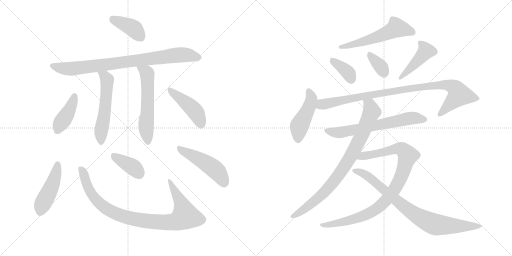
t = 0.00 s
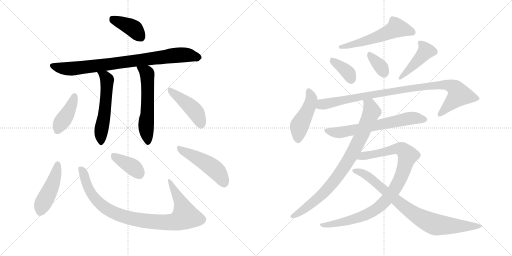
t = 2.94 s
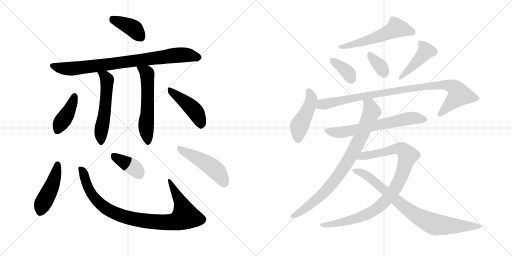
t = 5.88 s
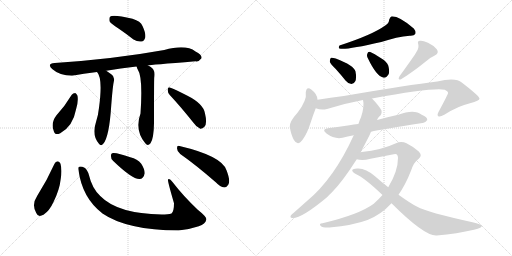
t = 8.81 s
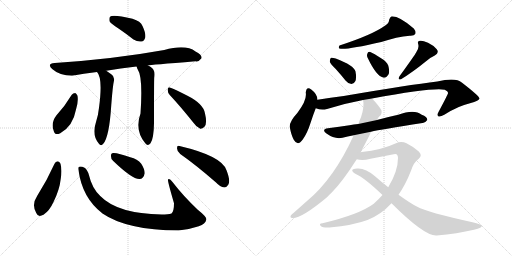
t = 11.75 s
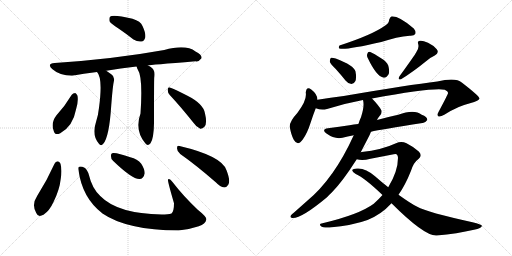
t = 14.69 s

The animated SVG that drew these frames (rendered in a browser with its animation timeline set to each time). Animation: 20 CSS @keyframes rules; one cycle of 14.69 s.

<svg version="1.1" viewBox="0 0 2048 1024" xmlns="http://www.w3.org/2000/svg">
  <g stroke="lightgray" stroke-dasharray="1,1" stroke-width="1" transform="scale(4, 4)">
    <line x1="0" y1="0" x2="256" y2="256"></line>
    <line x1="256" y1="0" x2="0" y2="256"></line>
    <line x1="128" y1="0" x2="128" y2="256"></line>
    <line x1="0" y1="128" x2="256" y2="128"></line>
    <line x1="256" y1="0" x2="512" y2="256"></line>
    <line x1="512" y1="0" x2="256" y2="256"></line>
    <line x1="384" y1="0" x2="384" y2="256"></line>
    <line x1="256" y1="128" x2="512" y2="128"></line>
  </g>
<g transform="scale(1, -1) translate(0, -850)">
   <style type="text/css">
    @keyframes keyframes0 {
      from {
       stroke: black;
       stroke-dashoffset: 396;
       stroke-width: 128;
       }
       56% {
       animation-timing-function: step-end;
       stroke: black;
       stroke-dashoffset: 0;
       stroke-width: 128;
       }
       to {
       stroke: black;
       stroke-width: 1024;
       }
       }
       #make-me-a-hanzi-animation-0 {
         animation: keyframes0 0.572266s both;
         animation-delay: 0.000000s;
         animation-timing-function: linear;
       }
    @keyframes keyframes1 {
      from {
       stroke: black;
       stroke-dashoffset: 842;
       stroke-width: 128;
       }
       73% {
       animation-timing-function: step-end;
       stroke: black;
       stroke-dashoffset: 0;
       stroke-width: 128;
       }
       to {
       stroke: black;
       stroke-width: 1024;
       }
       }
       #make-me-a-hanzi-animation-1 {
         animation: keyframes1 0.935221s both;
         animation-delay: 0.572266s;
         animation-timing-function: linear;
       }
    @keyframes keyframes2 {
      from {
       stroke: black;
       stroke-dashoffset: 557;
       stroke-width: 128;
       }
       64% {
       animation-timing-function: step-end;
       stroke: black;
       stroke-dashoffset: 0;
       stroke-width: 128;
       }
       to {
       stroke: black;
       stroke-width: 1024;
       }
       }
       #make-me-a-hanzi-animation-2 {
         animation: keyframes2 0.703288s both;
         animation-delay: 1.507487s;
         animation-timing-function: linear;
       }
    @keyframes keyframes3 {
      from {
       stroke: black;
       stroke-dashoffset: 572;
       stroke-width: 128;
       }
       65% {
       animation-timing-function: step-end;
       stroke: black;
       stroke-dashoffset: 0;
       stroke-width: 128;
       }
       to {
       stroke: black;
       stroke-width: 1024;
       }
       }
       #make-me-a-hanzi-animation-3 {
         animation: keyframes3 0.715495s both;
         animation-delay: 2.210775s;
         animation-timing-function: linear;
       }
    @keyframes keyframes4 {
      from {
       stroke: black;
       stroke-dashoffset: 411;
       stroke-width: 128;
       }
       57% {
       animation-timing-function: step-end;
       stroke: black;
       stroke-dashoffset: 0;
       stroke-width: 128;
       }
       to {
       stroke: black;
       stroke-width: 1024;
       }
       }
       #make-me-a-hanzi-animation-4 {
         animation: keyframes4 0.584473s both;
         animation-delay: 2.926270s;
         animation-timing-function: linear;
       }
    @keyframes keyframes5 {
      from {
       stroke: black;
       stroke-dashoffset: 446;
       stroke-width: 128;
       }
       59% {
       animation-timing-function: step-end;
       stroke: black;
       stroke-dashoffset: 0;
       stroke-width: 128;
       }
       to {
       stroke: black;
       stroke-width: 1024;
       }
       }
       #make-me-a-hanzi-animation-5 {
         animation: keyframes5 0.612956s both;
         animation-delay: 3.510742s;
         animation-timing-function: linear;
       }
    @keyframes keyframes6 {
      from {
       stroke: black;
       stroke-dashoffset: 460;
       stroke-width: 128;
       }
       60% {
       animation-timing-function: step-end;
       stroke: black;
       stroke-dashoffset: 0;
       stroke-width: 128;
       }
       to {
       stroke: black;
       stroke-width: 1024;
       }
       }
       #make-me-a-hanzi-animation-6 {
         animation: keyframes6 0.624349s both;
         animation-delay: 4.123698s;
         animation-timing-function: linear;
       }
    @keyframes keyframes7 {
      from {
       stroke: black;
       stroke-dashoffset: 939;
       stroke-width: 128;
       }
       75% {
       animation-timing-function: step-end;
       stroke: black;
       stroke-dashoffset: 0;
       stroke-width: 128;
       }
       to {
       stroke: black;
       stroke-width: 1024;
       }
       }
       #make-me-a-hanzi-animation-7 {
         animation: keyframes7 1.014160s both;
         animation-delay: 4.748047s;
         animation-timing-function: linear;
       }
    @keyframes keyframes8 {
      from {
       stroke: black;
       stroke-dashoffset: 383;
       stroke-width: 128;
       }
       55% {
       animation-timing-function: step-end;
       stroke: black;
       stroke-dashoffset: 0;
       stroke-width: 128;
       }
       to {
       stroke: black;
       stroke-width: 1024;
       }
       }
       #make-me-a-hanzi-animation-8 {
         animation: keyframes8 0.561686s both;
         animation-delay: 5.762207s;
         animation-timing-function: linear;
       }
    @keyframes keyframes9 {
      from {
       stroke: black;
       stroke-dashoffset: 485;
       stroke-width: 128;
       }
       61% {
       animation-timing-function: step-end;
       stroke: black;
       stroke-dashoffset: 0;
       stroke-width: 128;
       }
       to {
       stroke: black;
       stroke-width: 1024;
       }
       }
       #make-me-a-hanzi-animation-9 {
         animation: keyframes9 0.644694s both;
         animation-delay: 6.323893s;
         animation-timing-function: linear;
       }
    @keyframes keyframes10 {
      from {
       stroke: black;
       stroke-dashoffset: 560;
       stroke-width: 128;
       }
       65% {
       animation-timing-function: step-end;
       stroke: black;
       stroke-dashoffset: 0;
       stroke-width: 128;
       }
       to {
       stroke: black;
       stroke-width: 1024;
       }
       }
       #make-me-a-hanzi-animation-10 {
         animation: keyframes10 0.705729s both;
         animation-delay: 6.968587s;
         animation-timing-function: linear;
       }
    @keyframes keyframes11 {
      from {
       stroke: black;
       stroke-dashoffset: 370;
       stroke-width: 128;
       }
       55% {
       animation-timing-function: step-end;
       stroke: black;
       stroke-dashoffset: 0;
       stroke-width: 128;
       }
       to {
       stroke: black;
       stroke-width: 1024;
       }
       }
       #make-me-a-hanzi-animation-11 {
         animation: keyframes11 0.551107s both;
         animation-delay: 7.674316s;
         animation-timing-function: linear;
       }
    @keyframes keyframes12 {
      from {
       stroke: black;
       stroke-dashoffset: 346;
       stroke-width: 128;
       }
       53% {
       animation-timing-function: step-end;
       stroke: black;
       stroke-dashoffset: 0;
       stroke-width: 128;
       }
       to {
       stroke: black;
       stroke-width: 1024;
       }
       }
       #make-me-a-hanzi-animation-12 {
         animation: keyframes12 0.531576s both;
         animation-delay: 8.225423s;
         animation-timing-function: linear;
       }
    @keyframes keyframes13 {
      from {
       stroke: black;
       stroke-dashoffset: 436;
       stroke-width: 128;
       }
       59% {
       animation-timing-function: step-end;
       stroke: black;
       stroke-dashoffset: 0;
       stroke-width: 128;
       }
       to {
       stroke: black;
       stroke-width: 1024;
       }
       }
       #make-me-a-hanzi-animation-13 {
         animation: keyframes13 0.604818s both;
         animation-delay: 8.756999s;
         animation-timing-function: linear;
       }
    @keyframes keyframes14 {
      from {
       stroke: black;
       stroke-dashoffset: 458;
       stroke-width: 128;
       }
       60% {
       animation-timing-function: step-end;
       stroke: black;
       stroke-dashoffset: 0;
       stroke-width: 128;
       }
       to {
       stroke: black;
       stroke-width: 1024;
       }
       }
       #make-me-a-hanzi-animation-14 {
         animation: keyframes14 0.622721s both;
         animation-delay: 9.361816s;
         animation-timing-function: linear;
       }
    @keyframes keyframes15 {
      from {
       stroke: black;
       stroke-dashoffset: 962;
       stroke-width: 128;
       }
       76% {
       animation-timing-function: step-end;
       stroke: black;
       stroke-dashoffset: 0;
       stroke-width: 128;
       }
       to {
       stroke: black;
       stroke-width: 1024;
       }
       }
       #make-me-a-hanzi-animation-15 {
         animation: keyframes15 1.032878s both;
         animation-delay: 9.984538s;
         animation-timing-function: linear;
       }
    @keyframes keyframes16 {
      from {
       stroke: black;
       stroke-dashoffset: 654;
       stroke-width: 128;
       }
       68% {
       animation-timing-function: step-end;
       stroke: black;
       stroke-dashoffset: 0;
       stroke-width: 128;
       }
       to {
       stroke: black;
       stroke-width: 1024;
       }
       }
       #make-me-a-hanzi-animation-16 {
         animation: keyframes16 0.782227s both;
         animation-delay: 11.017415s;
         animation-timing-function: linear;
       }
    @keyframes keyframes17 {
      from {
       stroke: black;
       stroke-dashoffset: 843;
       stroke-width: 128;
       }
       73% {
       animation-timing-function: step-end;
       stroke: black;
       stroke-dashoffset: 0;
       stroke-width: 128;
       }
       to {
       stroke: black;
       stroke-width: 1024;
       }
       }
       #make-me-a-hanzi-animation-17 {
         animation: keyframes17 0.936035s both;
         animation-delay: 11.799642s;
         animation-timing-function: linear;
       }
    @keyframes keyframes18 {
      from {
       stroke: black;
       stroke-dashoffset: 951;
       stroke-width: 128;
       }
       76% {
       animation-timing-function: step-end;
       stroke: black;
       stroke-dashoffset: 0;
       stroke-width: 128;
       }
       to {
       stroke: black;
       stroke-width: 1024;
       }
       }
       #make-me-a-hanzi-animation-18 {
         animation: keyframes18 1.023926s both;
         animation-delay: 12.735677s;
         animation-timing-function: linear;
       }
    @keyframes keyframes19 {
      from {
       stroke: black;
       stroke-dashoffset: 832;
       stroke-width: 128;
       }
       73% {
       animation-timing-function: step-end;
       stroke: black;
       stroke-dashoffset: 0;
       stroke-width: 128;
       }
       to {
       stroke: black;
       stroke-width: 1024;
       }
       }
       #make-me-a-hanzi-animation-19 {
         animation: keyframes19 0.927083s both;
         animation-delay: 13.759603s;
         animation-timing-function: linear;
       }
</style>
<path d="M 474 736 Q 502 717 534 692 Q 550 682 566 684 Q 576 685 581 700 Q 584 716 570 746 Q 563 765 530 775 Q 452 793 440 783 Q 436 779 438 765 Q 444 755 474 736 Z" fill="lightgray"></path> 
<path d="M 591 589 Q 600 590 782 605 Q 795 602 806 617 Q 809 630 782 644 Q 743 674 657 650 Q 458 614 219 598 Q 185 595 210 573 Q 238 548 288 547 Q 333 556 388 562 L 425 567 Q 480 577 546 584 L 591 589 Z" fill="lightgray"></path> 
<path d="M 388 562 Q 412 538 396 419 Q 393 388 383 358 Q 367 310 395 276 Q 404 263 413 275 Q 437 302 445 429 Q 451 508 456 528 Q 459 544 445 553 L 425 567 C 400 584 371 587 388 562 Z" fill="lightgray"></path> 
<path d="M 546 584 L 547 583 Q 548 577 551 572 Q 572 542 562 396 Q 538 330 581 277 Q 591 264 602 277 Q 615 295 616 357 Q 616 528 617 539 Q 620 560 615 568 Q 612 578 593 588 Q 592 589 591 589 C 565 604 535 612 546 584 Z" fill="lightgray"></path> 
<path d="M 287 471 Q 260 426 226 389 Q 202 358 215 326 Q 219 307 241 317 Q 292 345 304 412 Q 314 443 310 467 Q 306 476 301 478 Q 292 478 287 471 Z" fill="lightgray"></path> 
<path d="M 679 470 Q 722 424 773 360 Q 786 341 801 335 Q 808 334 817 342 Q 830 354 820 396 Q 814 435 748 468 Q 705 490 682 499 Q 673 505 671 493 Q 670 480 679 470 Z" fill="lightgray"></path> 
<path d="M 218 195 Q 188 128 149 67 Q 125 31 145 -2 Q 152 -21 174 -9 Q 198 7 213 40 Q 238 89 243 135 Q 249 169 242 195 Q 238 204 231 205 Q 222 204 218 195 Z" fill="lightgray"></path> 
<path d="M 314 169 Q 329 58 410 -4 Q 506 -70 714 -72 Q 757 -68 795 -55 Q 822 -45 825 -29 Q 829 -19 791 11 Q 733 66 690 122 Q 677 140 672 132 Q 669 129 696 37 Q 696 4 686 -4 Q 673 -8 647 -8 Q 470 -5 401 66 Q 368 97 356 149 Q 349 173 338 179 Q 325 186 317 183 Q 311 182 314 169 Z" fill="lightgray"></path> 
<path d="M 453 206 Q 529 133 558 134 Q 574 134 579 157 Q 579 173 565 195 Q 550 214 521 221 Q 475 237 455 238 Q 443 239 444 225 Q 443 215 453 206 Z" fill="lightgray"></path> 
<path d="M 721 234 Q 785 189 863 121 Q 881 102 897 100 Q 906 100 913 111 Q 923 126 906 169 Q 888 226 718 266 Q 708 270 708 257 Q 708 244 721 234 Z" fill="lightgray"></path> 
<path d="M 1541 748 Q 1490 711 1358 668 Q 1352 659 1358 656 Q 1382 649 1525 682 Q 1588 703 1639 707 Q 1657 706 1661 714 Q 1665 724 1655 736 Q 1601 784 1567 785 Q 1560 782 1557 772 Q 1556 757 1541 748 Z" fill="lightgray"></path> 
<path d="M 1343 574 Q 1362 553 1382 528 Q 1392 515 1406 514 Q 1416 514 1421 525 Q 1427 537 1422 564 Q 1416 588 1343 616 Q 1330 620 1324 619 Q 1320 616 1319 604 Q 1322 594 1343 574 Z" fill="lightgray"></path> 
<path d="M 1472 616 Q 1505 547 1532 540 Q 1545 536 1555 554 Q 1559 567 1553 588 Q 1546 604 1526 616 Q 1495 637 1481 642 Q 1472 645 1469 634 Q 1466 625 1472 616 Z" fill="lightgray"></path> 
<path d="M 1665 641 Q 1659 629 1598 545 Q 1589 529 1604 533 Q 1650 561 1703 604 Q 1719 619 1739 628 Q 1758 638 1747 653 Q 1735 668 1712 679 Q 1690 689 1680 687 Q 1668 686 1673 673 Q 1677 657 1665 641 Z" fill="lightgray"></path> 
<path d="M 1270 451 Q 1270 473 1245 492 Q 1226 507 1223 480 Q 1229 450 1190 399 Q 1157 363 1159 342 Q 1165 309 1175 291 Q 1191 263 1211 292 Q 1229 317 1241 355 Q 1253 392 1263 417 L 1270 451 Z" fill="lightgray"></path> 
<path d="M 1488 456 Q 1734 501 1779 491 Q 1794 484 1792 477 Q 1792 473 1754 402 Q 1747 389 1753 385 Q 1760 381 1777 391 Q 1834 427 1880 437 Q 1919 447 1918 456 Q 1917 466 1847 520 Q 1823 541 1749 524 Q 1638 511 1375 466 Q 1323 459 1270 451 C 1240 447 1234 424 1263 417 Q 1285 408 1308 414 Q 1377 436 1452 450 L 1488 456 Z" fill="lightgray"></path> 
<path d="M 1484 323 Q 1523 332 1690 358 Q 1700 357 1709 370 Q 1710 382 1687 391 Q 1657 415 1593 391 Q 1551 382 1508 370 L 1433 354 Q 1415 353 1398 349 Q 1358 343 1312 337 Q 1284 333 1306 316 Q 1339 292 1370 299 Q 1389 305 1415 309 L 1484 323 Z" fill="lightgray"></path> 
<path d="M 1443 241 L 1478 309 L 1484 323 L 1508 370 Q 1511 377 1516 383 Q 1529 393 1526 408 Q 1517 426 1488 456 C 1468 478 1449 480 1452 450 Q 1459 426 1444 381 Q 1438 369 1434 355 Q 1433 355 1433 354 L 1415 309 Q 1336 135 1228 46 L 1175 -1 Q 1168 -5 1164 -11 Q 1158 -21 1169 -22 Q 1205 -25 1308 61 Q 1317 71 1327 80 Q 1369 122 1427 213 L 1443 241 Z" fill="lightgray"></path> 
<path d="M 1594 71 Q 1622 111 1644 167 Q 1654 200 1675 215 Q 1691 228 1675 244 Q 1656 262 1626 277 Q 1605 287 1584 277 Q 1526 250 1447 242 Q 1444 242 1443 241 C 1413 237 1397 217 1427 213 Q 1449 206 1482 215 L 1575 233 Q 1591 239 1592 219 Q 1592 165 1553 101 L 1530 70 Q 1514 52 1495 35 Q 1437 -8 1290 -43 Q 1274 -44 1283 -54 Q 1290 -61 1318 -60 Q 1414 -51 1470 -30 Q 1525 -8 1566 37 L 1594 71 Z" fill="lightgray"></path> 
<path d="M 1566 37 Q 1699 -96 1747 -92 Q 1829 -85 1896 -69 Q 1930 -62 1927 -52 Q 1926 -48 1890 -39 Q 1709 1 1669 23 Q 1644 35 1594 71 L 1553 101 Q 1526 122 1500 145 Q 1461 179 1428 176 Q 1412 175 1409 170 Q 1408 163 1423 154 Q 1459 138 1530 70 L 1566 37 Z" fill="lightgray"></path> 
      <clipPath id="make-me-a-hanzi-clip-0">
      <path d="M 474 736 Q 502 717 534 692 Q 550 682 566 684 Q 576 685 581 700 Q 584 716 570 746 Q 563 765 530 775 Q 452 793 440 783 Q 436 779 438 765 Q 444 755 474 736 Z" fill="lightgray"></path>
      </clipPath>
      <path clip-path="url(#make-me-a-hanzi-clip-0)" d="M 446 777 L 534 736 L 562 703 " fill="none" id="make-me-a-hanzi-animation-0" stroke-dasharray="268 536" stroke-linecap="round"></path>

      <clipPath id="make-me-a-hanzi-clip-1">
      <path d="M 591 589 Q 600 590 782 605 Q 795 602 806 617 Q 809 630 782 644 Q 743 674 657 650 Q 458 614 219 598 Q 185 595 210 573 Q 238 548 288 547 Q 333 556 388 562 L 425 567 Q 480 577 546 584 L 591 589 Z" fill="lightgray"></path>
      </clipPath>
      <path clip-path="url(#make-me-a-hanzi-clip-1)" d="M 213 586 L 257 575 L 289 575 L 723 631 L 793 620 " fill="none" id="make-me-a-hanzi-animation-1" stroke-dasharray="714 1428" stroke-linecap="round"></path>

      <clipPath id="make-me-a-hanzi-clip-2">
      <path d="M 388 562 Q 412 538 396 419 Q 393 388 383 358 Q 367 310 395 276 Q 404 263 413 275 Q 437 302 445 429 Q 451 508 456 528 Q 459 544 445 553 L 425 567 C 400 584 371 587 388 562 Z" fill="lightgray"></path>
      </clipPath>
      <path clip-path="url(#make-me-a-hanzi-clip-2)" d="M 394 562 L 419 545 L 428 530 L 422 418 L 405 332 L 404 279 " fill="none" id="make-me-a-hanzi-animation-2" stroke-dasharray="429 858" stroke-linecap="round"></path>

      <clipPath id="make-me-a-hanzi-clip-3">
      <path d="M 546 584 L 547 583 Q 548 577 551 572 Q 572 542 562 396 Q 538 330 581 277 Q 591 264 602 277 Q 615 295 616 357 Q 616 528 617 539 Q 620 560 615 568 Q 612 578 593 588 Q 592 589 591 589 C 565 604 535 612 546 584 Z" fill="lightgray"></path>
      </clipPath>
      <path clip-path="url(#make-me-a-hanzi-clip-3)" d="M 555 580 L 589 555 L 591 421 L 584 343 L 592 282 " fill="none" id="make-me-a-hanzi-animation-3" stroke-dasharray="444 888" stroke-linecap="round"></path>

      <clipPath id="make-me-a-hanzi-clip-4">
      <path d="M 287 471 Q 260 426 226 389 Q 202 358 215 326 Q 219 307 241 317 Q 292 345 304 412 Q 314 443 310 467 Q 306 476 301 478 Q 292 478 287 471 Z" fill="lightgray"></path>
      </clipPath>
      <path clip-path="url(#make-me-a-hanzi-clip-4)" d="M 298 466 L 285 425 L 230 328 " fill="none" id="make-me-a-hanzi-animation-4" stroke-dasharray="283 566" stroke-linecap="round"></path>

      <clipPath id="make-me-a-hanzi-clip-5">
      <path d="M 679 470 Q 722 424 773 360 Q 786 341 801 335 Q 808 334 817 342 Q 830 354 820 396 Q 814 435 748 468 Q 705 490 682 499 Q 673 505 671 493 Q 670 480 679 470 Z" fill="lightgray"></path>
      </clipPath>
      <path clip-path="url(#make-me-a-hanzi-clip-5)" d="M 681 488 L 768 419 L 794 381 L 802 349 " fill="none" id="make-me-a-hanzi-animation-5" stroke-dasharray="318 636" stroke-linecap="round"></path>

      <clipPath id="make-me-a-hanzi-clip-6">
      <path d="M 218 195 Q 188 128 149 67 Q 125 31 145 -2 Q 152 -21 174 -9 Q 198 7 213 40 Q 238 89 243 135 Q 249 169 242 195 Q 238 204 231 205 Q 222 204 218 195 Z" fill="lightgray"></path>
      </clipPath>
      <path clip-path="url(#make-me-a-hanzi-clip-6)" d="M 231 194 L 217 132 L 171 36 L 162 3 " fill="none" id="make-me-a-hanzi-animation-6" stroke-dasharray="332 664" stroke-linecap="round"></path>

      <clipPath id="make-me-a-hanzi-clip-7">
      <path d="M 314 169 Q 329 58 410 -4 Q 506 -70 714 -72 Q 757 -68 795 -55 Q 822 -45 825 -29 Q 829 -19 791 11 Q 733 66 690 122 Q 677 140 672 132 Q 669 129 696 37 Q 696 4 686 -4 Q 673 -8 647 -8 Q 470 -5 401 66 Q 368 97 356 149 Q 349 173 338 179 Q 325 186 317 183 Q 311 182 314 169 Z" fill="lightgray"></path>
      </clipPath>
      <path clip-path="url(#make-me-a-hanzi-clip-7)" d="M 322 175 L 363 80 L 410 27 L 469 -7 L 578 -33 L 688 -38 L 717 -31 L 741 -15 L 723 43 L 676 130 " fill="none" id="make-me-a-hanzi-animation-7" stroke-dasharray="811 1622" stroke-linecap="round"></path>

      <clipPath id="make-me-a-hanzi-clip-8">
      <path d="M 453 206 Q 529 133 558 134 Q 574 134 579 157 Q 579 173 565 195 Q 550 214 521 221 Q 475 237 455 238 Q 443 239 444 225 Q 443 215 453 206 Z" fill="lightgray"></path>
      </clipPath>
      <path clip-path="url(#make-me-a-hanzi-clip-8)" d="M 453 228 L 533 181 L 556 156 " fill="none" id="make-me-a-hanzi-animation-8" stroke-dasharray="255 510" stroke-linecap="round"></path>

      <clipPath id="make-me-a-hanzi-clip-9">
      <path d="M 721 234 Q 785 189 863 121 Q 881 102 897 100 Q 906 100 913 111 Q 923 126 906 169 Q 888 226 718 266 Q 708 270 708 257 Q 708 244 721 234 Z" fill="lightgray"></path>
      </clipPath>
      <path clip-path="url(#make-me-a-hanzi-clip-9)" d="M 720 254 L 849 181 L 872 160 L 896 117 " fill="none" id="make-me-a-hanzi-animation-9" stroke-dasharray="357 714" stroke-linecap="round"></path>

      <clipPath id="make-me-a-hanzi-clip-10">
      <path d="M 1541 748 Q 1490 711 1358 668 Q 1352 659 1358 656 Q 1382 649 1525 682 Q 1588 703 1639 707 Q 1657 706 1661 714 Q 1665 724 1655 736 Q 1601 784 1567 785 Q 1560 782 1557 772 Q 1556 757 1541 748 Z" fill="lightgray"></path>
      </clipPath>
      <path clip-path="url(#make-me-a-hanzi-clip-10)" d="M 1651 720 L 1585 737 L 1485 692 L 1362 662 " fill="none" id="make-me-a-hanzi-animation-10" stroke-dasharray="432 864" stroke-linecap="round"></path>

      <clipPath id="make-me-a-hanzi-clip-11">
      <path d="M 1343 574 Q 1362 553 1382 528 Q 1392 515 1406 514 Q 1416 514 1421 525 Q 1427 537 1422 564 Q 1416 588 1343 616 Q 1330 620 1324 619 Q 1320 616 1319 604 Q 1322 594 1343 574 Z" fill="lightgray"></path>
      </clipPath>
      <path clip-path="url(#make-me-a-hanzi-clip-11)" d="M 1328 609 L 1395 556 L 1406 530 " fill="none" id="make-me-a-hanzi-animation-11" stroke-dasharray="242 484" stroke-linecap="round"></path>

      <clipPath id="make-me-a-hanzi-clip-12">
      <path d="M 1472 616 Q 1505 547 1532 540 Q 1545 536 1555 554 Q 1559 567 1553 588 Q 1546 604 1526 616 Q 1495 637 1481 642 Q 1472 645 1469 634 Q 1466 625 1472 616 Z" fill="lightgray"></path>
      </clipPath>
      <path clip-path="url(#make-me-a-hanzi-clip-12)" d="M 1480 630 L 1523 584 L 1536 560 " fill="none" id="make-me-a-hanzi-animation-12" stroke-dasharray="218 436" stroke-linecap="round"></path>

      <clipPath id="make-me-a-hanzi-clip-13">
      <path d="M 1665 641 Q 1659 629 1598 545 Q 1589 529 1604 533 Q 1650 561 1703 604 Q 1719 619 1739 628 Q 1758 638 1747 653 Q 1735 668 1712 679 Q 1690 689 1680 687 Q 1668 686 1673 673 Q 1677 657 1665 641 Z" fill="lightgray"></path>
      </clipPath>
      <path clip-path="url(#make-me-a-hanzi-clip-13)" d="M 1684 676 L 1703 644 L 1627 562 L 1609 552 L 1607 542 " fill="none" id="make-me-a-hanzi-animation-13" stroke-dasharray="308 616" stroke-linecap="round"></path>

      <clipPath id="make-me-a-hanzi-clip-14">
      <path d="M 1270 451 Q 1270 473 1245 492 Q 1226 507 1223 480 Q 1229 450 1190 399 Q 1157 363 1159 342 Q 1165 309 1175 291 Q 1191 263 1211 292 Q 1229 317 1241 355 Q 1253 392 1263 417 L 1270 451 Z" fill="lightgray"></path>
      </clipPath>
      <path clip-path="url(#make-me-a-hanzi-clip-14)" d="M 1235 485 L 1245 450 L 1226 398 L 1196 342 L 1192 295 " fill="none" id="make-me-a-hanzi-animation-14" stroke-dasharray="330 660" stroke-linecap="round"></path>

      <clipPath id="make-me-a-hanzi-clip-15">
      <path d="M 1488 456 Q 1734 501 1779 491 Q 1794 484 1792 477 Q 1792 473 1754 402 Q 1747 389 1753 385 Q 1760 381 1777 391 Q 1834 427 1880 437 Q 1919 447 1918 456 Q 1917 466 1847 520 Q 1823 541 1749 524 Q 1638 511 1375 466 Q 1323 459 1270 451 C 1240 447 1234 424 1263 417 Q 1285 408 1308 414 Q 1377 436 1452 450 L 1488 456 Z" fill="lightgray"></path>
      </clipPath>
      <path clip-path="url(#make-me-a-hanzi-clip-15)" d="M 1272 421 L 1288 432 L 1388 454 L 1490 472 L 1499 469 L 1508 476 L 1523 474 L 1578 487 L 1764 510 L 1809 504 L 1833 481 L 1835 469 L 1758 391 " fill="none" id="make-me-a-hanzi-animation-15" stroke-dasharray="834 1668" stroke-linecap="round"></path>

      <clipPath id="make-me-a-hanzi-clip-16">
      <path d="M 1484 323 Q 1523 332 1690 358 Q 1700 357 1709 370 Q 1710 382 1687 391 Q 1657 415 1593 391 Q 1551 382 1508 370 L 1433 354 Q 1415 353 1398 349 Q 1358 343 1312 337 Q 1284 333 1306 316 Q 1339 292 1370 299 Q 1389 305 1415 309 L 1484 323 Z" fill="lightgray"></path>
      </clipPath>
      <path clip-path="url(#make-me-a-hanzi-clip-16)" d="M 1307 327 L 1361 320 L 1628 375 L 1663 378 L 1698 372 " fill="none" id="make-me-a-hanzi-animation-16" stroke-dasharray="526 1052" stroke-linecap="round"></path>

      <clipPath id="make-me-a-hanzi-clip-17">
      <path d="M 1443 241 L 1478 309 L 1484 323 L 1508 370 Q 1511 377 1516 383 Q 1529 393 1526 408 Q 1517 426 1488 456 C 1468 478 1449 480 1452 450 Q 1459 426 1444 381 Q 1438 369 1434 355 Q 1433 355 1433 354 L 1415 309 Q 1336 135 1228 46 L 1175 -1 Q 1168 -5 1164 -11 Q 1158 -21 1169 -22 Q 1205 -25 1308 61 Q 1317 71 1327 80 Q 1369 122 1427 213 L 1443 241 Z" fill="lightgray"></path>
      </clipPath>
      <path clip-path="url(#make-me-a-hanzi-clip-17)" d="M 1459 446 L 1479 429 L 1487 404 L 1443 301 L 1391 203 L 1345 137 L 1286 69 L 1194 -3 L 1172 -14 " fill="none" id="make-me-a-hanzi-animation-17" stroke-dasharray="715 1430" stroke-linecap="round"></path>

      <clipPath id="make-me-a-hanzi-clip-18">
      <path d="M 1594 71 Q 1622 111 1644 167 Q 1654 200 1675 215 Q 1691 228 1675 244 Q 1656 262 1626 277 Q 1605 287 1584 277 Q 1526 250 1447 242 Q 1444 242 1443 241 C 1413 237 1397 217 1427 213 Q 1449 206 1482 215 L 1575 233 Q 1591 239 1592 219 Q 1592 165 1553 101 L 1530 70 Q 1514 52 1495 35 Q 1437 -8 1290 -43 Q 1274 -44 1283 -54 Q 1290 -61 1318 -60 Q 1414 -51 1470 -30 Q 1525 -8 1566 37 L 1594 71 Z" fill="lightgray"></path>
      </clipPath>
      <path clip-path="url(#make-me-a-hanzi-clip-18)" d="M 1434 215 L 1457 227 L 1598 256 L 1618 245 L 1631 224 L 1604 141 L 1584 102 L 1552 58 L 1514 20 L 1434 -21 L 1378 -37 L 1289 -50 " fill="none" id="make-me-a-hanzi-animation-18" stroke-dasharray="823 1646" stroke-linecap="round"></path>

      <clipPath id="make-me-a-hanzi-clip-19">
      <path d="M 1566 37 Q 1699 -96 1747 -92 Q 1829 -85 1896 -69 Q 1930 -62 1927 -52 Q 1926 -48 1890 -39 Q 1709 1 1669 23 Q 1644 35 1594 71 L 1553 101 Q 1526 122 1500 145 Q 1461 179 1428 176 Q 1412 175 1409 170 Q 1408 163 1423 154 Q 1459 138 1530 70 L 1566 37 Z" fill="lightgray"></path>
      </clipPath>
      <path clip-path="url(#make-me-a-hanzi-clip-19)" d="M 1415 168 L 1445 160 L 1482 138 L 1610 27 L 1706 -34 L 1744 -49 L 1922 -54 " fill="none" id="make-me-a-hanzi-animation-19" stroke-dasharray="704 1408" stroke-linecap="round"></path>

</g>
</svg>
